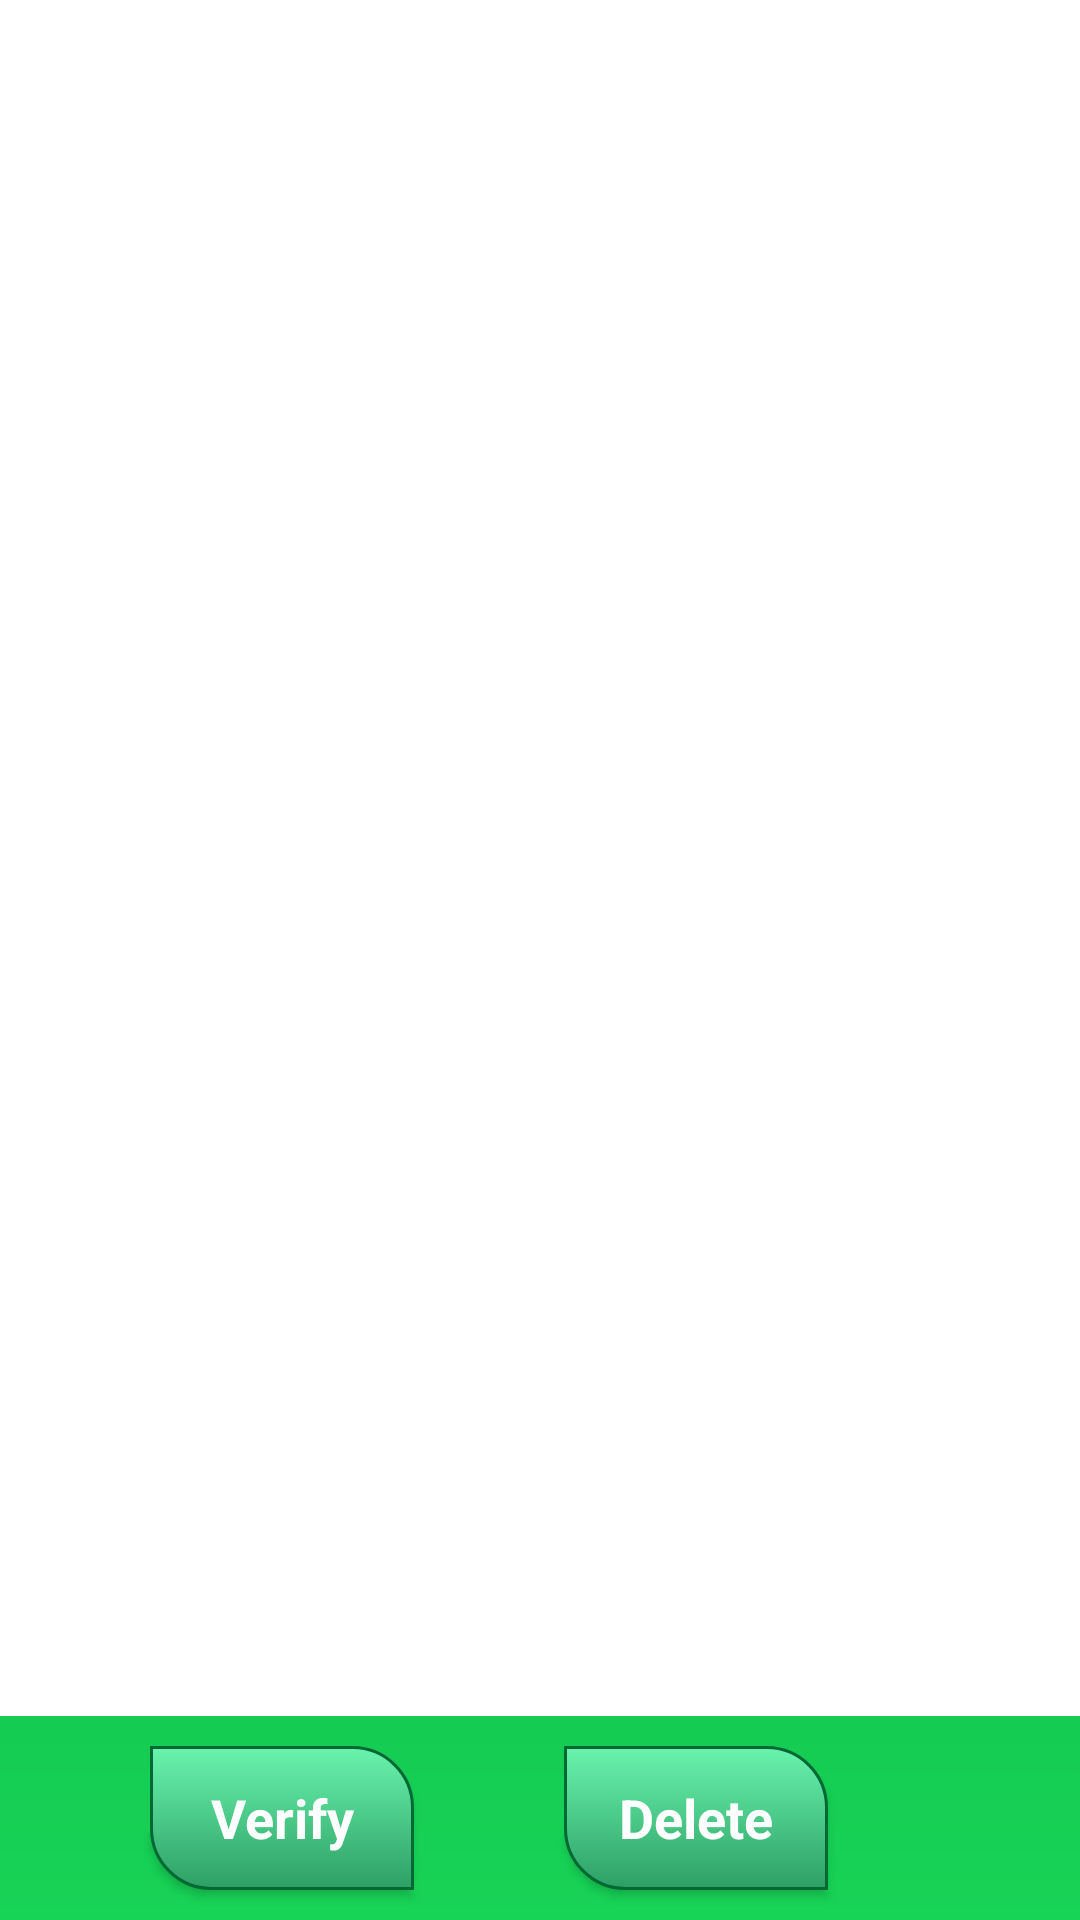

Layout XML and referenced resources for this Android screen:
<!-- AndroidManifest.xml: application theme AppTheme -->
<!-- res/layout/student_for_verify.xml -->
<?xml version="1.0" encoding="utf-8"?>
<RelativeLayout xmlns:android="http://schemas.android.com/apk/res/android"
    xmlns:tools="http://schemas.android.com/tools"
    android:layout_width="match_parent"
    android:layout_height="match_parent"
    tools:context=".Student_For_Verify"
    android:background="@drawable/layout_list_bg">

    <Button
        android:onClick="VerifyStudent"
        android:id="@+id/verifyStudent"
        android:text="Verify"
        android:textColor="@color/white"
        android:textSize="18sp"
        android:paddingLeft="10dp"
        android:paddingRight="10dp"
        android:layout_marginLeft="50dp"
        android:layout_marginTop="10dp"
        android:layout_marginBottom="10dp"
        android:layout_alignParentBottom="true"
        android:layout_width="wrap_content"
        android:layout_height="wrap_content"
        style="@style/NiceButton"/>

    <Button
        android:onClick="Delete"
        android:id="@+id/delete"
        android:text="@string/delete"
        android:textColor="@color/white"
        android:textSize="18sp"
        android:paddingLeft="10dp"
        android:paddingRight="10dp"
        android:layout_alignParentBottom="true"
        android:layout_toRightOf="@id/verifyStudent"
        android:layout_marginLeft="50dp"
        android:layout_marginTop="10dp"
        android:layout_marginBottom="10dp"
        android:layout_width="wrap_content"
        android:layout_height="wrap_content"
        style="@style/NiceButton"/>

    <ListView
        android:id="@+id/listView1"
        android:background="@color/white"
        android:layout_above="@id/verifyStudent"
        android:layout_alignParentTop="true"
        android:layout_width="match_parent"
        android:layout_height="wrap_content" />

</RelativeLayout>
<!-- resources referenced by this layout -->
<resources>
  <color name="white">#ffffff</color>
  <!-- drawable layout_list_bg (drawable) -->
  <?xml version="1.0" encoding="utf-8"?>
  <layer-list xmlns:android="http://schemas.android.com/apk/res/android">
      <item>
          <shape android:shape="rectangle">
              <solid android:color="#008c2f"/>
          </shape>
      </item>
  
      <item android:top="1dp">
          <shape android:shape="rectangle">
              <solid android:color="#4dff7f"/>
          </shape>
      </item>
  
      <item android:top="2dp">
          <shape android:shape="rectangle">
              <gradient android:angle="270" android:startColor="#008c36" android:endColor="#17d356"/>
          </shape>
      </item>
  </layer-list>
  <string name="delete">Delete</string>
  <style name="NiceButton" parent="@android:style/Widget.Button">
          <item name="android:gravity">center_vertical|center_horizontal</item>
          <item name="android:textColor">#FFFFFF</item>
          <item name="android:background">@drawable/nice_button_states</item>
          <item name="android:textSize">16sp</item>
          <item name="android:textStyle">bold</item>
          <item name="android:focusable">true</item>
          <item name="android:clickable">true</item>
      </style>
  <style name="AppTheme" parent="Theme.AppCompat.Light.DarkActionBar">
          
          <item name="colorPrimary">@color/colorPrimary</item>
          <item name="colorPrimaryDark">@color/colorPrimaryDark</item>
          <item name="colorAccent">@color/colorAccent</item>
      </style>
  <!-- drawable nice_button_states (drawable) -->
  <?xml version="1.0" encoding="utf-8"?>
  <selector xmlns:android="http://schemas.android.com/apk/res/android">
      <item
          android:state_pressed="true"
          android:state_enabled="true"
          android:drawable="@drawable/nice_button_focused" />
      <item
          android:state_focused="true"
          android:state_enabled="true"
          android:drawable="@drawable/nice_button_focused" />
      <item
          android:state_enabled="true"
          android:drawable="@drawable/nice_button_enabled" />
  </selector>
  <color name="colorPrimary">#3cb879</color>
  <color name="colorPrimaryDark">#3c9668</color>
  <color name="colorAccent">#25533c</color>
  <!-- drawable nice_button_focused (drawable) -->
  <?xml version="1.0" encoding="utf-8"?>
  <shape xmlns:android="http://schemas.android.com/apk/res/android"
      android:shape="rectangle">
      <corners android:bottomRightRadius="20dp"
          android:topLeftRadius="20dp"/>
      <gradient
          android:startColor="#69f4ad"
          android:endColor="#2d9f65"
          android:angle="90"/>
      <padding android:left="1dp"
          android:top="1dp"
          android:right="1dp"
          android:bottom="1dp" />
      <stroke
          android:width="1dip"
          android:color="#006934" />
  
  </shape>
  <!-- drawable nice_button_enabled (drawable) -->
  <?xml version="1.0" encoding="utf-8"?>
  <shape xmlns:android="http://schemas.android.com/apk/res/android"
      android:shape="rectangle">
      <corners android:bottomLeftRadius="20dp"
          android:topRightRadius="20dp"/>
      <gradient
          android:startColor="#2d9f65"
          android:endColor="#69f4ad"
          android:angle="90"/>
      <padding android:left="1dp"
          android:top="1dp"
          android:right="1dp"
          android:bottom="1dp" />
      <stroke
          android:width="1dip"
          android:color="#006934" />
  </shape>
</resources>
